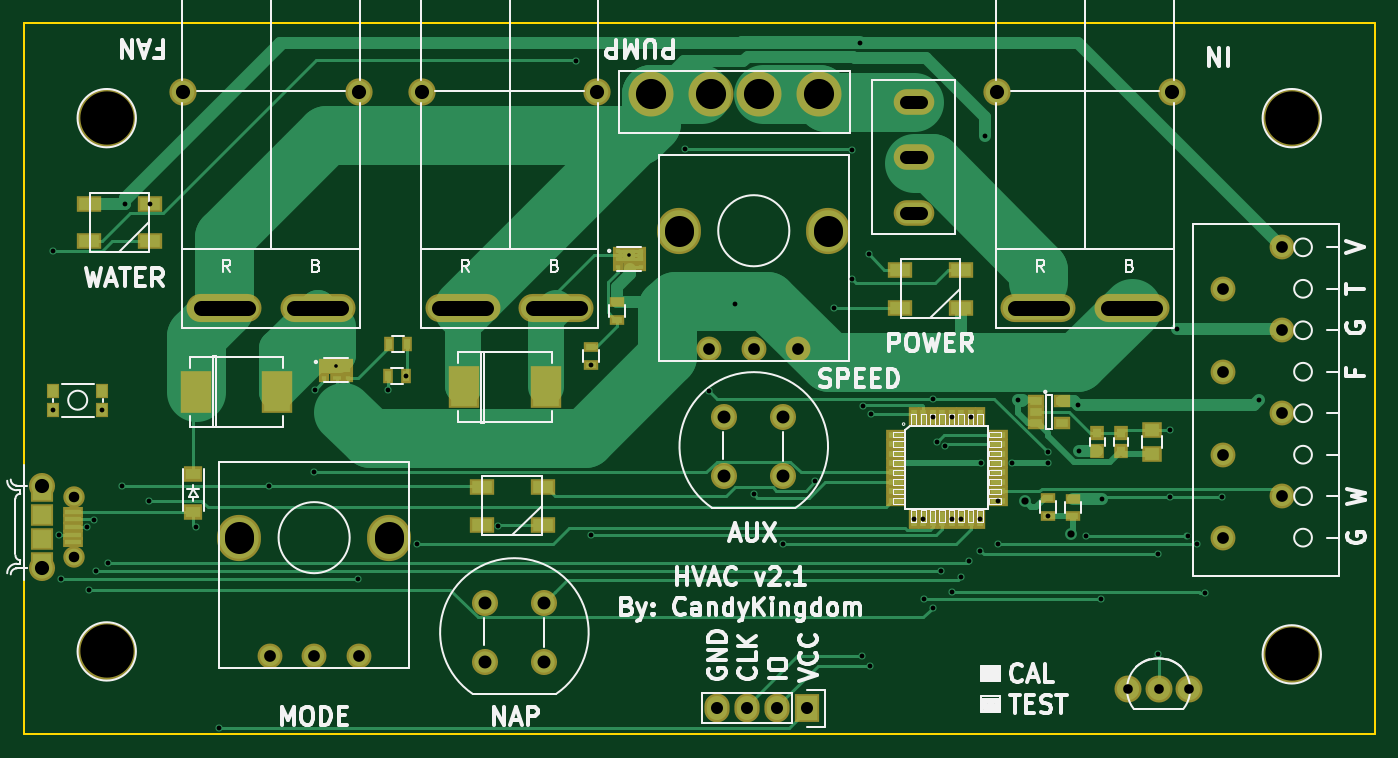
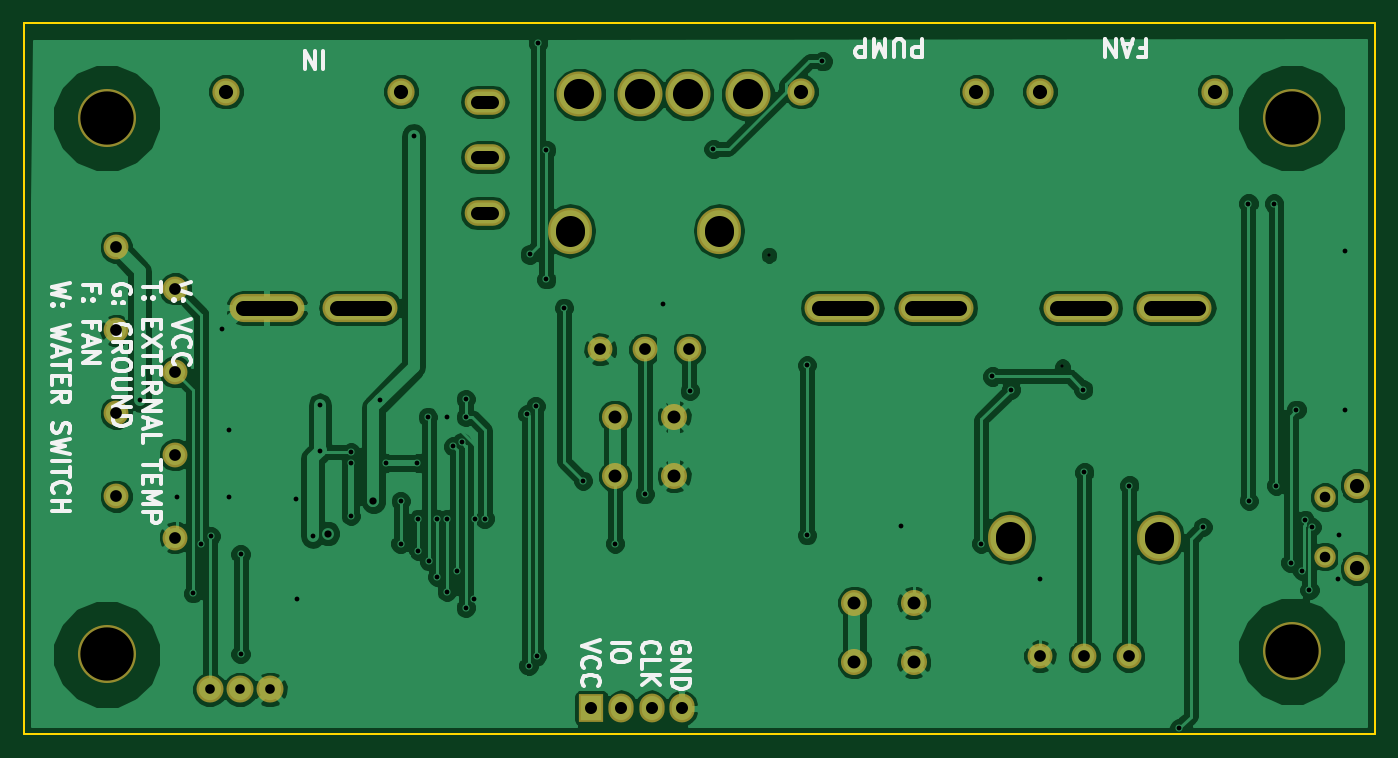
Circuit board: 11 layer files. Board 114.0 x 60.0 mm.
- bottom_copper: hvac-v2-B.Cu.gbr (108969 bytes)
- bottom_mask: hvac-v2-B.Mask.gbr (2152 bytes)
- paste: hvac-v2-B.Paste.gbr (296 bytes)
- bottom_silk: hvac-v2-B.SilkS.gbr (13876 bytes)
- outline: hvac-v2-Edge.Cuts.gbr (521 bytes)
- top_copper: hvac-v2-F.Cu.gbr (22839 bytes)
- top_mask: hvac-v2-F.Mask.gbr (5262 bytes)
- paste: hvac-v2-F.Paste.gbr (3921 bytes)
- top_silk: hvac-v2-F.SilkS.gbr (40995 bytes)
- drill: hvac-v2-NPTH.drl (238 bytes)
- drill: hvac-v2.drl (2888 bytes)

=== bottom_copper: hvac-v2-B.Cu.gbr (108969 bytes, source omitted) ===
=== bottom_mask: hvac-v2-B.Mask.gbr ===
G04 #@! TF.FileFunction,Soldermask,Bot*
%FSLAX46Y46*%
G04 Gerber Fmt 4.6, Leading zero omitted, Abs format (unit mm)*
G04 Created by KiCad (PCBNEW 4.0.7-e2-6376~61~ubuntu18.04.1) date Tue Jul 31 18:43:04 2018*
%MOMM*%
%LPD*%
G01*
G04 APERTURE LIST*
%ADD10C,0.100000*%
%ADD11C,1.808000*%
%ADD12C,2.200000*%
%ADD13O,6.330000X2.370000*%
%ADD14C,2.300000*%
%ADD15C,2.100000*%
%ADD16O,3.700000X3.900000*%
%ADD17C,3.800000*%
%ADD18C,4.900000*%
%ADD19O,3.430000X2.160000*%
%ADD20C,2.279600*%
%ADD21R,2.127200X2.432000*%
%ADD22O,2.127200X2.432000*%
G04 APERTURE END LIST*
D10*
D11*
X50200000Y-84000000D03*
X50200000Y-89000000D03*
D12*
X47500000Y-83000000D03*
X47500000Y-90000000D03*
D13*
X62910000Y-68000000D03*
X70810000Y-68000000D03*
D14*
X59470000Y-49760000D03*
X74250000Y-49760000D03*
D15*
X70500000Y-97400000D03*
X66750000Y-97400000D03*
X74250000Y-97400000D03*
D16*
X76800000Y-87400000D03*
X64200000Y-87400000D03*
D13*
X131590000Y-68000000D03*
X139490000Y-68000000D03*
D14*
X128150000Y-49760000D03*
X142930000Y-49760000D03*
D17*
X108030000Y-50000000D03*
X103970000Y-50000000D03*
X113110000Y-50000000D03*
X98890000Y-50000000D03*
D18*
X153000000Y-52000000D03*
X53000000Y-52000000D03*
X53000000Y-97000000D03*
X153000000Y-97250000D03*
D13*
X83040000Y-68000000D03*
X90940000Y-68000000D03*
D14*
X79600000Y-49760000D03*
X94380000Y-49760000D03*
D15*
X152200000Y-62900000D03*
X147200000Y-66400000D03*
X152200000Y-69900000D03*
X147200000Y-73400000D03*
X152200000Y-76900000D03*
X152200000Y-83900000D03*
X147200000Y-80400000D03*
X147200000Y-87400000D03*
X107600000Y-71500000D03*
X103850000Y-71500000D03*
X111350000Y-71500000D03*
D16*
X113900000Y-61500000D03*
X101300000Y-61500000D03*
D12*
X84900000Y-92900000D03*
X89900000Y-92900000D03*
X84900000Y-97900000D03*
X89900000Y-97900000D03*
X105100000Y-77200000D03*
X110100000Y-77200000D03*
X105100000Y-82200000D03*
X110100000Y-82200000D03*
D19*
X121100000Y-55300000D03*
X121100000Y-60000000D03*
X121100000Y-50600000D03*
D20*
X144300000Y-100200000D03*
X141760000Y-100200000D03*
X139220000Y-100200000D03*
D21*
X112100000Y-101800000D03*
D22*
X109560000Y-101800000D03*
X107020000Y-101800000D03*
X104480000Y-101800000D03*
M02*

=== paste: hvac-v2-B.Paste.gbr ===
G04 #@! TF.FileFunction,Paste,Bot*
%FSLAX46Y46*%
G04 Gerber Fmt 4.6, Leading zero omitted, Abs format (unit mm)*
G04 Created by KiCad (PCBNEW 4.0.7-e2-6376~61~ubuntu18.04.1) date Tue Jul 31 18:43:04 2018*
%MOMM*%
%LPD*%
G01*
G04 APERTURE LIST*
%ADD10C,0.100000*%
G04 APERTURE END LIST*
D10*
M02*

=== bottom_silk: hvac-v2-B.SilkS.gbr (13876 bytes, source omitted) ===
=== outline: hvac-v2-Edge.Cuts.gbr ===
G04 #@! TF.FileFunction,Profile,NP*
%FSLAX46Y46*%
G04 Gerber Fmt 4.6, Leading zero omitted, Abs format (unit mm)*
G04 Created by KiCad (PCBNEW 4.0.7-e2-6376~61~ubuntu18.04.1) date Tue Jul 31 18:43:04 2018*
%MOMM*%
%LPD*%
G01*
G04 APERTURE LIST*
%ADD10C,0.100000*%
%ADD11C,0.150000*%
G04 APERTURE END LIST*
D10*
D11*
X46000000Y-104000000D02*
X46000000Y-44000000D01*
X160000000Y-104000000D02*
X46000000Y-104000000D01*
X160000000Y-44000000D02*
X160000000Y-104000000D01*
X46000000Y-44000000D02*
X160000000Y-44000000D01*
M02*

=== top_copper: hvac-v2-F.Cu.gbr (22839 bytes, source omitted) ===
=== top_mask: hvac-v2-F.Mask.gbr ===
G04 #@! TF.FileFunction,Soldermask,Top*
%FSLAX46Y46*%
G04 Gerber Fmt 4.6, Leading zero omitted, Abs format (unit mm)*
G04 Created by KiCad (PCBNEW 4.0.7-e2-6376~61~ubuntu18.04.1) date Tue Jul 31 18:43:04 2018*
%MOMM*%
%LPD*%
G01*
G04 APERTURE LIST*
%ADD10C,0.100000*%
%ADD11R,1.750000X0.850000*%
%ADD12C,1.808000*%
%ADD13C,2.200000*%
%ADD14R,1.950000X1.900000*%
%ADD15R,2.051000X1.398220*%
%ADD16O,6.330000X2.370000*%
%ADD17C,2.300000*%
%ADD18R,1.670000X0.958800*%
%ADD19R,0.958800X1.670000*%
%ADD20C,2.100000*%
%ADD21O,3.700000X3.900000*%
%ADD22R,1.650000X1.400000*%
%ADD23R,1.150000X1.200000*%
%ADD24R,2.650000X3.600000*%
%ADD25C,3.800000*%
%ADD26C,4.900000*%
%ADD27R,0.900000X1.300000*%
%ADD28R,1.300000X0.900000*%
%ADD29R,1.102360X1.201420*%
%ADD30O,3.430000X2.160000*%
%ADD31R,1.460000X1.050000*%
%ADD32C,2.279600*%
%ADD33R,0.850000X0.700000*%
%ADD34R,1.150000X0.700000*%
%ADD35R,1.400000X1.350000*%
%ADD36R,2.127200X2.432000*%
%ADD37O,2.127200X2.432000*%
%ADD38R,1.620000X1.310000*%
G04 APERTURE END LIST*
D10*
D11*
X50175000Y-85200000D03*
X50175000Y-85850000D03*
X50175000Y-86500000D03*
X50175000Y-87150000D03*
X50175000Y-87800000D03*
D12*
X50200000Y-84000000D03*
X50200000Y-89000000D03*
D13*
X47500000Y-83000000D03*
X47500000Y-90000000D03*
D14*
X47500000Y-85500000D03*
X47500000Y-87500000D03*
X47500000Y-83450000D03*
X47500000Y-89550000D03*
D15*
X51500000Y-59204680D03*
X51500000Y-62400000D03*
X56651120Y-62400000D03*
X56651120Y-59204680D03*
D16*
X62910000Y-68000000D03*
X70810000Y-68000000D03*
D17*
X59470000Y-49760000D03*
X74250000Y-49760000D03*
D18*
X119607400Y-78700920D03*
X119607400Y-79501020D03*
X119607400Y-80301120D03*
X119607400Y-81101220D03*
X119607400Y-81898780D03*
X119607400Y-82698880D03*
X119607400Y-83498980D03*
X119607400Y-84299080D03*
D19*
X121100920Y-85792600D03*
X121901020Y-85792600D03*
X122701120Y-85792600D03*
X123501220Y-85792600D03*
X124298780Y-85792600D03*
X125098880Y-85792600D03*
X125898980Y-85792600D03*
X126699080Y-85792600D03*
D18*
X128192600Y-84299080D03*
X128192600Y-83498980D03*
X128192600Y-82698880D03*
X128192600Y-81898780D03*
X128192600Y-81101220D03*
X128192600Y-80301120D03*
X128192600Y-79501020D03*
X128192600Y-78700920D03*
D19*
X126699080Y-77207400D03*
X125898980Y-77207400D03*
X125098880Y-77207400D03*
X124298780Y-77207400D03*
X123501220Y-77207400D03*
X122701120Y-77207400D03*
X121901020Y-77207400D03*
X121100920Y-77207400D03*
D20*
X70500000Y-97400000D03*
X66750000Y-97400000D03*
X74250000Y-97400000D03*
D21*
X76800000Y-87400000D03*
X64200000Y-87400000D03*
D16*
X131590000Y-68000000D03*
X139490000Y-68000000D03*
D17*
X128150000Y-49760000D03*
X142930000Y-49760000D03*
D22*
X141200000Y-80300000D03*
X141200000Y-78300000D03*
D23*
X138600000Y-80100000D03*
X138600000Y-78600000D03*
X136600000Y-80100000D03*
X136600000Y-78600000D03*
D24*
X60500000Y-75100000D03*
X67400000Y-75100000D03*
X83150000Y-74700000D03*
X90050000Y-74700000D03*
D25*
X108030000Y-50000000D03*
X103970000Y-50000000D03*
X113110000Y-50000000D03*
X98890000Y-50000000D03*
D26*
X153000000Y-52000000D03*
X53000000Y-52000000D03*
X53000000Y-97000000D03*
X153000000Y-97250000D03*
D16*
X83040000Y-68000000D03*
X90940000Y-68000000D03*
D17*
X79600000Y-49760000D03*
X94380000Y-49760000D03*
D20*
X152200000Y-62900000D03*
X147200000Y-66400000D03*
X152200000Y-69900000D03*
X147200000Y-73400000D03*
X152200000Y-76900000D03*
X152200000Y-83900000D03*
X147200000Y-80400000D03*
X147200000Y-87400000D03*
D27*
X78250000Y-73800000D03*
X76750000Y-73800000D03*
X78300000Y-71100000D03*
X76800000Y-71100000D03*
D28*
X93900000Y-71350000D03*
X93900000Y-72850000D03*
X132400000Y-84050000D03*
X132400000Y-85550000D03*
X134500000Y-85600000D03*
X134500000Y-84100000D03*
X96100000Y-69000000D03*
X96100000Y-67500000D03*
D20*
X107600000Y-71500000D03*
X103850000Y-71500000D03*
X111350000Y-71500000D03*
D21*
X113900000Y-61500000D03*
X101300000Y-61500000D03*
D29*
X48500000Y-76600000D03*
X52599560Y-76600000D03*
X52599560Y-75004880D03*
X48500000Y-75004880D03*
D13*
X84900000Y-92900000D03*
X89900000Y-92900000D03*
X84900000Y-97900000D03*
X89900000Y-97900000D03*
X105100000Y-77200000D03*
X110100000Y-77200000D03*
X105100000Y-82200000D03*
X110100000Y-82200000D03*
D30*
X121100000Y-55300000D03*
X121100000Y-60000000D03*
X121100000Y-50600000D03*
D31*
X131400000Y-75850000D03*
X131400000Y-76800000D03*
X131400000Y-77750000D03*
X133600000Y-77750000D03*
X133600000Y-75850000D03*
D15*
X119924440Y-64802340D03*
X119924440Y-67997660D03*
X125075560Y-67997660D03*
X125075560Y-64802340D03*
X84624440Y-83102340D03*
X84624440Y-86297660D03*
X89775560Y-86297660D03*
X89775560Y-83102340D03*
D32*
X144300000Y-100200000D03*
X141760000Y-100200000D03*
X139220000Y-100200000D03*
D33*
X96125000Y-63250000D03*
X96125000Y-63900000D03*
X96125000Y-64550000D03*
X98075000Y-64550000D03*
X98075000Y-63900000D03*
X98075000Y-63250000D03*
D34*
X97195000Y-64550000D03*
D35*
X97100000Y-63575000D03*
X97100000Y-63575000D03*
D33*
X71375000Y-72625000D03*
X71375000Y-73275000D03*
X71375000Y-73925000D03*
X73325000Y-73925000D03*
X73325000Y-73275000D03*
X73325000Y-72625000D03*
D34*
X72445000Y-73925000D03*
D35*
X72350000Y-72950000D03*
X72350000Y-72950000D03*
D36*
X112100000Y-101800000D03*
D37*
X109560000Y-101800000D03*
X107020000Y-101800000D03*
X104480000Y-101800000D03*
D38*
X60300000Y-82000000D03*
X60300000Y-85270000D03*
M02*

=== paste: hvac-v2-F.Paste.gbr ===
G04 #@! TF.FileFunction,Paste,Top*
%FSLAX46Y46*%
G04 Gerber Fmt 4.6, Leading zero omitted, Abs format (unit mm)*
G04 Created by KiCad (PCBNEW 4.0.7-e2-6376~61~ubuntu18.04.1) date Tue Jul 31 18:43:04 2018*
%MOMM*%
%LPD*%
G01*
G04 APERTURE LIST*
%ADD10C,0.100000*%
%ADD11R,1.350000X0.450000*%
%ADD12R,1.550000X1.500000*%
%ADD13R,1.651000X0.998220*%
%ADD14R,1.270000X0.558800*%
%ADD15R,0.558800X1.270000*%
%ADD16R,1.250000X1.000000*%
%ADD17R,0.750000X0.800000*%
%ADD18R,2.250000X3.200000*%
%ADD19R,0.500000X0.900000*%
%ADD20R,0.900000X0.500000*%
%ADD21R,0.899160X0.998220*%
%ADD22R,1.060000X0.650000*%
%ADD23R,0.450000X0.300000*%
%ADD24R,0.750000X0.300000*%
%ADD25R,1.000000X0.950000*%
%ADD26R,1.220000X0.910000*%
G04 APERTURE END LIST*
D10*
G36*
X96649084Y-63145000D02*
X97550000Y-63145000D01*
X97550000Y-64005214D01*
X96649084Y-64005214D01*
X96649084Y-63145000D01*
G37*
G36*
X96844338Y-64400000D02*
X97545000Y-64400000D01*
X97545000Y-64702077D01*
X96844338Y-64702077D01*
X96844338Y-64400000D01*
G37*
G36*
X71899084Y-72520000D02*
X72800000Y-72520000D01*
X72800000Y-73380214D01*
X71899084Y-73380214D01*
X71899084Y-72520000D01*
G37*
G36*
X72094338Y-73775000D02*
X72795000Y-73775000D01*
X72795000Y-74077077D01*
X72094338Y-74077077D01*
X72094338Y-73775000D01*
G37*
D11*
X50175000Y-85200000D03*
X50175000Y-85850000D03*
X50175000Y-86500000D03*
X50175000Y-87150000D03*
X50175000Y-87800000D03*
D12*
X47500000Y-85500000D03*
X47500000Y-87500000D03*
X47500000Y-83450000D03*
X47500000Y-89550000D03*
D13*
X51500000Y-59204680D03*
X51500000Y-62400000D03*
X56651120Y-62400000D03*
X56651120Y-59204680D03*
D14*
X119607400Y-78700920D03*
X119607400Y-79501020D03*
X119607400Y-80301120D03*
X119607400Y-81101220D03*
X119607400Y-81898780D03*
X119607400Y-82698880D03*
X119607400Y-83498980D03*
X119607400Y-84299080D03*
D15*
X121100920Y-85792600D03*
X121901020Y-85792600D03*
X122701120Y-85792600D03*
X123501220Y-85792600D03*
X124298780Y-85792600D03*
X125098880Y-85792600D03*
X125898980Y-85792600D03*
X126699080Y-85792600D03*
D14*
X128192600Y-84299080D03*
X128192600Y-83498980D03*
X128192600Y-82698880D03*
X128192600Y-81898780D03*
X128192600Y-81101220D03*
X128192600Y-80301120D03*
X128192600Y-79501020D03*
X128192600Y-78700920D03*
D15*
X126699080Y-77207400D03*
X125898980Y-77207400D03*
X125098880Y-77207400D03*
X124298780Y-77207400D03*
X123501220Y-77207400D03*
X122701120Y-77207400D03*
X121901020Y-77207400D03*
X121100920Y-77207400D03*
D16*
X141200000Y-80300000D03*
X141200000Y-78300000D03*
D17*
X138600000Y-80100000D03*
X138600000Y-78600000D03*
X136600000Y-80100000D03*
X136600000Y-78600000D03*
D18*
X60500000Y-75100000D03*
X67400000Y-75100000D03*
X83150000Y-74700000D03*
X90050000Y-74700000D03*
D19*
X78250000Y-73800000D03*
X76750000Y-73800000D03*
X78300000Y-71100000D03*
X76800000Y-71100000D03*
D20*
X93900000Y-71350000D03*
X93900000Y-72850000D03*
X132400000Y-84050000D03*
X132400000Y-85550000D03*
X134500000Y-85600000D03*
X134500000Y-84100000D03*
X96100000Y-69000000D03*
X96100000Y-67500000D03*
D21*
X48500000Y-76600000D03*
X52599560Y-76600000D03*
X52599560Y-75004880D03*
X48500000Y-75004880D03*
D22*
X131400000Y-75850000D03*
X131400000Y-76800000D03*
X131400000Y-77750000D03*
X133600000Y-77750000D03*
X133600000Y-75850000D03*
D13*
X119924440Y-64802340D03*
X119924440Y-67997660D03*
X125075560Y-67997660D03*
X125075560Y-64802340D03*
X84624440Y-83102340D03*
X84624440Y-86297660D03*
X89775560Y-86297660D03*
X89775560Y-83102340D03*
D23*
X96125000Y-63250000D03*
X96125000Y-63900000D03*
X96125000Y-64550000D03*
X98075000Y-64550000D03*
X98075000Y-63900000D03*
X98075000Y-63250000D03*
D24*
X97195000Y-64550000D03*
D25*
X97100000Y-63575000D03*
X97100000Y-63575000D03*
D23*
X71375000Y-72625000D03*
X71375000Y-73275000D03*
X71375000Y-73925000D03*
X73325000Y-73925000D03*
X73325000Y-73275000D03*
X73325000Y-72625000D03*
D24*
X72445000Y-73925000D03*
D25*
X72350000Y-72950000D03*
X72350000Y-72950000D03*
D26*
X60300000Y-82000000D03*
X60300000Y-85270000D03*
M02*

=== top_silk: hvac-v2-F.SilkS.gbr (40995 bytes, source omitted) ===
=== drill: hvac-v2-NPTH.drl ===
M48
;DRILL file {KiCad 4.0.7-e2-6376~61~ubuntu18.04.1} date Tue Jul 31 18:43:07 2018
;FORMAT={-:-/ absolute / inch / decimal}
FMAT,2
INCH,TZ
T1C0.177
%
G90
G05
M72
T1
X2.0866Y-2.0472
X2.0866Y-3.8189
X6.0236Y-2.0472
X6.0236Y-3.8287
T0
M30

=== drill: hvac-v2.drl ===
M48
;DRILL file {KiCad 4.0.7-e2-6376~61~ubuntu18.04.1} date Tue Jul 31 18:43:07 2018
;FORMAT={-:-/ absolute / inch / decimal}
FMAT,2
INCH,TZ
T1C0.012
T2C0.016
T3C0.024
T4C0.032
T5C0.035
T6C0.039
T7C0.040
T8C0.042
T9C0.043
T10C0.047
T11C0.050
T12C0.098
T13C0.100
%
G90
G05
M72
T1
X2.8484Y-2.872
X3.8228Y-2.503
T2
X1.9094Y-2.4882
X1.9094Y-3.0157
X1.9291Y-3.4331
X1.9331Y-3.5787
X2.0197Y-3.4055
X2.0276Y-3.6142
X2.0433Y-3.3819
X2.0522Y-3.5512
X2.0708Y-3.0157
X2.0906Y-3.5236
X2.1378Y-3.2677
X2.1457Y-2.3309
X2.2283Y-3.3189
X2.2304Y-2.3309
X2.3819Y-3.4055
X2.4606Y-4.0748
X2.626Y-3.2677
X2.7756Y-3.2244
X2.7795Y-2.9488
X2.9213Y-3.5787
X3.0197Y-2.9488
X3.0807Y-2.9055
X3.1181Y-3.4606
X3.3858Y-3.4016
X3.6457Y-1.8583
X3.6969Y-2.8681
X3.6969Y-3.4331
X4.0079Y-2.1496
X4.0866Y-2.9528
X4.1752Y-2.6634
X4.2362Y-3.2964
X4.3346Y-3.4606
X4.4409Y-3.252
X4.5039Y-2.6772
X4.563Y-2.1535
X4.563Y-2.5827
X4.5906Y-1.7992
X4.5945Y-3.8346
X4.5984Y-3.0039
X4.6181Y-2.5
X4.622Y-3.8661
X4.626Y-3.0315
X4.7678Y-3.3777
X4.7993Y-3.3777
X4.8031Y-3.6457
X4.8307Y-2.9803
X4.8307Y-3.6732
X4.8308Y-3.0397
X4.8439Y-3.1242
X4.8583Y-3.5512
X4.8724Y-3.1377
X4.8937Y-3.0397
X4.8937Y-3.3777
X4.8937Y-3.6211
X4.9252Y-3.3777
X4.9252Y-3.5709
X4.9528Y-3.5197
X4.9567Y-3.0397
X4.9882Y-3.3777
X4.9882Y-3.4843
X4.9921Y-3.1929
X5.0039Y-2.1063
X5.047Y-3.3189
X5.0472Y-3.4606
X5.0945Y-3.1929
X5.1142Y-2.9843
X5.2126Y-3.1575
X5.2126Y-3.1929
X5.2126Y-3.3681
X5.315Y-3.
X5.3153Y-3.1532
X5.3386Y-3.436
X5.3898Y-3.6457
X5.3937Y-3.311
X5.5787Y-3.4961
X5.5787Y-3.8268
X5.6181Y-3.0827
X5.6181Y-3.3071
X5.6416Y-2.7491
X5.6772Y-3.436
X5.7087Y-3.4606
X5.7362Y-3.626
X5.7913Y-3.3071
X5.9134Y-2.9843
T3
X5.1378Y-3.3198
X5.2885Y-3.4281
T4
X5.4811Y-3.9449
X5.5811Y-3.9449
X5.6811Y-3.9449
T5
X1.9764Y-3.3071
X1.9764Y-3.5039
T6
X2.628Y-3.8346
X2.7756Y-3.8346
X2.9232Y-3.8346
X4.0886Y-2.815
X4.2362Y-2.815
X4.3839Y-2.815
X5.7953Y-2.6142
X5.7953Y-2.8898
X5.7953Y-3.1654
X5.7953Y-3.4409
X5.9921Y-2.4764
X5.9921Y-2.752
X5.9921Y-3.0276
X5.9921Y-3.3031
T7
X4.1134Y-4.0079
X4.2134Y-4.0079
X4.3134Y-4.0079
X4.4134Y-4.0079
T9
X3.3425Y-3.6575
X3.3425Y-3.8543
X3.5394Y-3.6575
X3.5394Y-3.8543
X4.1378Y-3.0394
X4.1378Y-3.2362
X4.3346Y-3.0394
X4.3346Y-3.2362
T10
X1.8701Y-3.2677
X1.8701Y-3.5433
X2.3413Y-1.9591
X2.9232Y-1.9591
X3.1339Y-1.9591
X3.7157Y-1.9591
X5.0453Y-1.9591
X5.6272Y-1.9591
T13
X3.8933Y-1.9685
X4.0933Y-1.9685
X4.2531Y-1.9685
X4.4531Y-1.9685
T8
X4.7927Y-1.9921G85X4.7427Y-1.9921
G05
X4.7927Y-2.1772G85X4.7427Y-2.1772
G05
X4.7927Y-2.3622G85X4.7427Y-2.3622
G05
T11
X2.3988Y-2.6772G85X2.5547Y-2.6772
G05
X2.7098Y-2.6772G85X2.8657Y-2.6772
G05
X3.1913Y-2.6772G85X3.3472Y-2.6772
G05
X3.5024Y-2.6772G85X3.6583Y-2.6772
G05
X5.1028Y-2.6772G85X5.2587Y-2.6772
G05
X5.4138Y-2.6772G85X5.5697Y-2.6772
G05
T12
X2.5276Y-3.437G85X2.5276Y-3.4449
G05
X3.0236Y-3.437G85X3.0236Y-3.4449
G05
X3.9882Y-2.4173G85X3.9882Y-2.4252
G05
X4.4843Y-2.4173G85X4.4843Y-2.4252
G05
T0
M30
